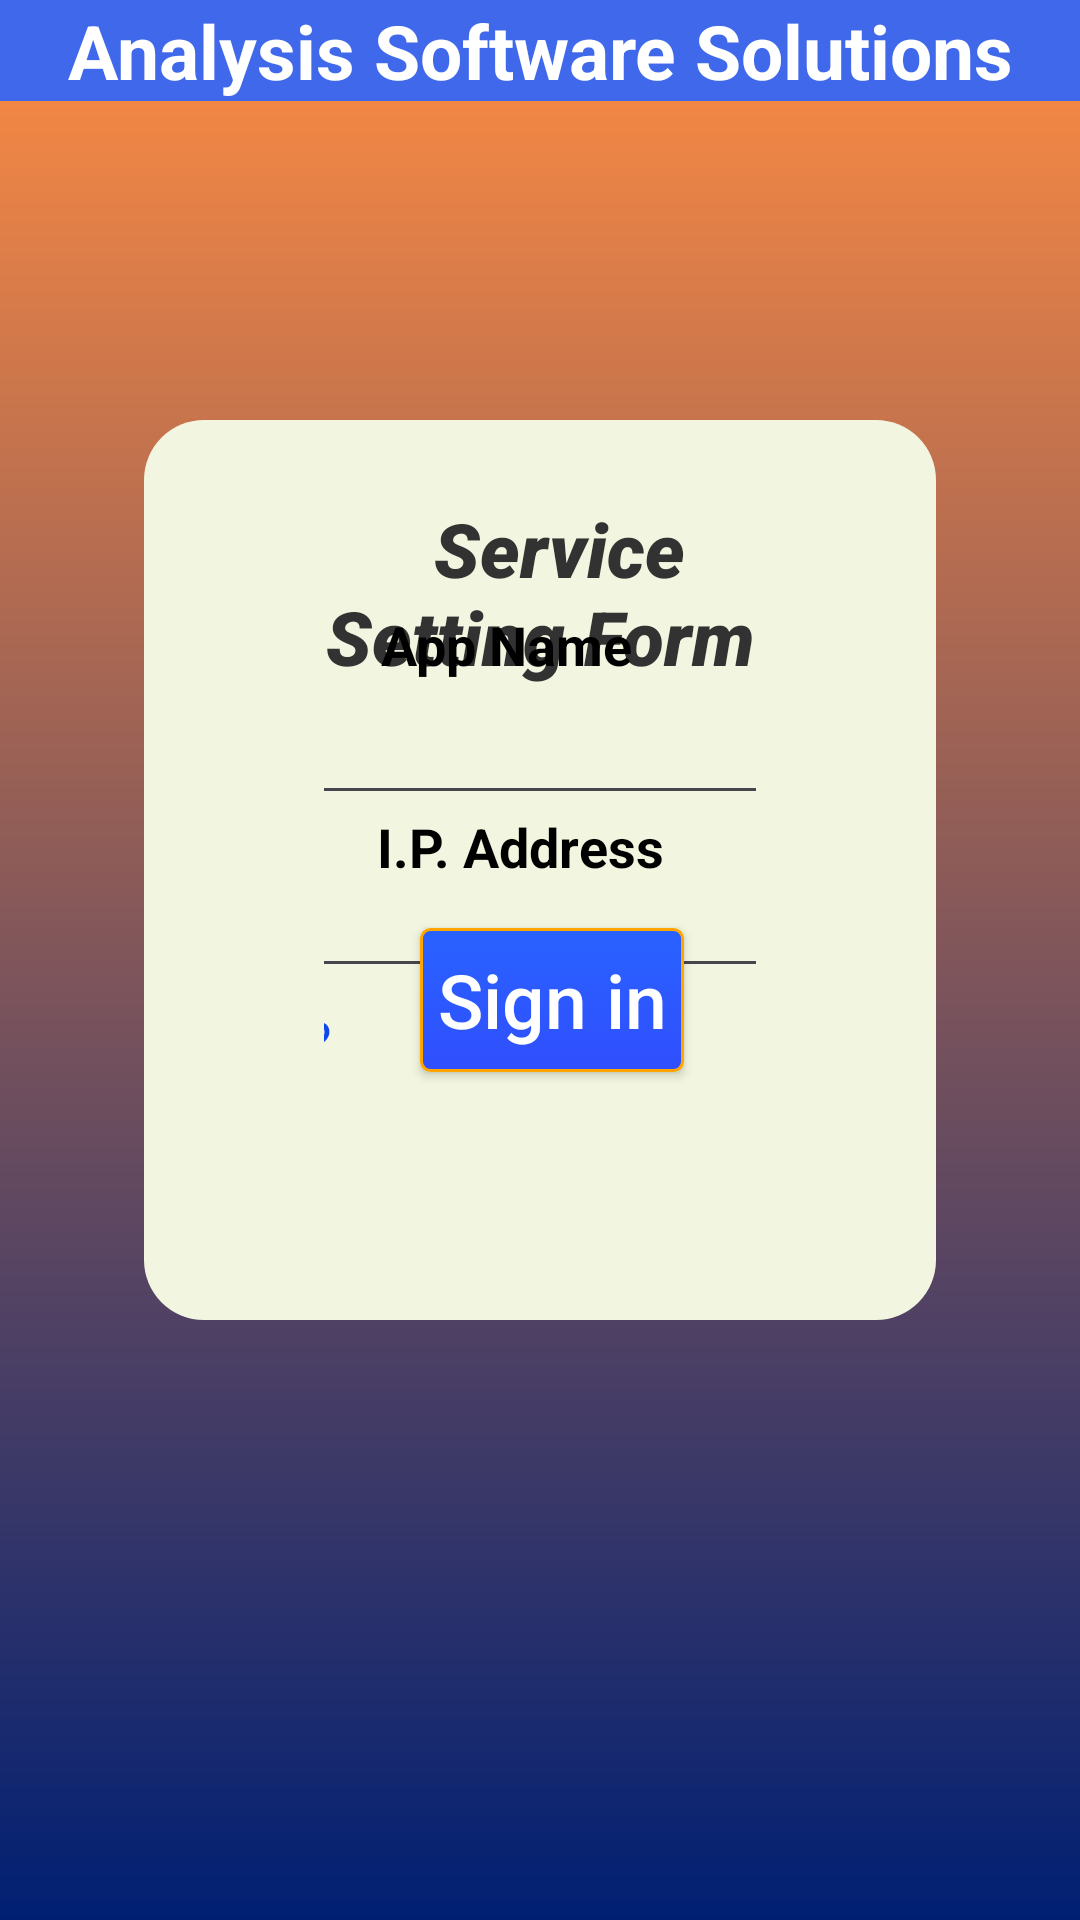

Android layout source for this screen:
<!-- AndroidManifest.xml: application theme Theme.Hotelkotapp -->
<!-- res/layout/service_setting_first.xml -->
<?xml version="1.0" encoding="utf-8"?>
<RelativeLayout xmlns:android="http://schemas.android.com/apk/res/android"
    xmlns:tools="http://schemas.android.com/tools"
    android:layout_width="match_parent"
    android:layout_height="match_parent"
    xmlns:app="http://schemas.android.com/apk/res-auto"
    android:background="@drawable/bg_gradient_orange_blue"
    android:orientation="vertical"
    android:scrollbarAlwaysDrawVerticalTrack="true">

    <TextView
        android:id="@+id/tv_CompanyName"
        android:layout_width="fill_parent"
        android:layout_height="wrap_content"
        android:layout_marginBottom="16dp"
        android:gravity="center_horizontal"
        android:text="@string/header"
        android:background="#4068ea"
        android:textColor="#fff"
        android:textSize="25dp"
        android:textStyle="bold" />

    <androidx.constraintlayout.widget.ConstraintLayout
        android:layout_width="500dp"
        android:layout_height="600dp"
        android:layout_above="@+id/textView"
        android:layout_alignParentStart="true"
        android:layout_alignParentLeft="true"
        android:layout_alignParentEnd="true"
        android:layout_alignParentRight="true"
        android:layout_marginStart="48dp"
        android:layout_marginLeft="53dp"
        android:layout_marginTop="140sp"
        android:layout_marginEnd="48dp"
        android:layout_marginRight="48dp"
        android:layout_marginBottom="200dp"
        android:background="@drawable/user_background">

        <TextView
            android:id="@+id/textView2"
            android:layout_width="match_parent"
            android:layout_height="wrap_content"
            android:layout_below="@+id/tv_companyName"
            android:fontFamily="sans-serif-black"
            android:layout_alignParentTop="true"
            android:layout_marginTop="16dp"
            android:gravity="center"

            android:text="  Service Setting Form"
            android:textColor="@color/background"
            android:textSize="25sp"
            android:textStyle="italic"
            app:layout_constraintEnd_toEndOf="parent"
            app:layout_constraintHorizontal_bias="0.504"
            app:layout_constraintStart_toStartOf="parent"
            app:layout_constraintTop_toTopOf="parent" />

        <EditText
            android:id="@+id/et_password"
            android:layout_width="254dp"
            android:layout_height="49dp"
            android:layout_marginStart="8dp"
            android:layout_marginLeft="8dp"
            android:layout_marginTop="8dp"
            android:layout_marginEnd="8dp"
            android:layout_marginRight="8dp"
            android:layout_marginBottom="8dp"
            android:drawableTint="@color/color_black"
            android:ems="10"
            android:inputType="textPassword"
            app:layout_constraintBottom_toBottomOf="parent"
            app:layout_constraintEnd_toEndOf="parent"
            app:layout_constraintHorizontal_bias="0.473"
            app:layout_constraintStart_toStartOf="parent"
            app:layout_constraintTop_toTopOf="parent"
            app:layout_constraintVertical_bias="0.569" />

        <Button
            android:id="@+id/button"
            android:layout_width="wrap_content"
            android:layout_height="wrap_content"
            android:layout_gravity="left"
            android:layout_margin="22sp"
            android:background="@drawable/mybutton"
            android:onClick="submitit"
            android:text="Sign in"
            android:textAllCaps="false"
            android:textColor="#fff"

            android:textSize="25sp"
            app:layout_constraintBottom_toBottomOf="parent"
            app:layout_constraintEnd_toEndOf="parent"
            app:layout_constraintHorizontal_bias="0.839"
            app:layout_constraintStart_toStartOf="parent"
            app:layout_constraintTop_toTopOf="parent"
            app:layout_constraintVertical_bias="0.73" />

        <TextView
            android:layout_width="wrap_content"
            android:layout_height="wrap_content"
            android:layout_gravity=""
            android:onClick="forgotpassword"
            android:paddingTop="5sp"
            android:text="Forgot Password?"
            android:textColor="#0f47ed"
            android:textSize="18sp"
            app:layout_constraintBottom_toBottomOf="@+id/button"
            app:layout_constraintEnd_toStartOf="@+id/button"
            app:layout_constraintHorizontal_bias="0.766"
            app:layout_constraintStart_toStartOf="parent"
            app:layout_constraintTop_toTopOf="@+id/button" />

        <TextView
            android:layout_width="wrap_content"
            android:layout_height="wrap_content"
            android:layout_marginStart="8dp"
            android:layout_marginLeft="8dp"
            android:layout_marginTop="8dp"
            android:layout_marginEnd="8dp"
            android:layout_marginRight="8dp"
            android:layout_marginBottom="8dp"
            android:textColor="@color/color_black"
            android:text=" App Name"

            android:textSize="18sp"
            android:textStyle="bold"
            app:layout_constraintBottom_toBottomOf="parent"
            app:layout_constraintEnd_toEndOf="parent"
            app:layout_constraintHorizontal_bias="0.168"
            app:layout_constraintStart_toStartOf="parent"
            app:layout_constraintTop_toTopOf="parent"
            app:layout_constraintVertical_bias="0.187" />

        <TextView
            android:layout_width="wrap_content"
            android:layout_height="wrap_content"
            android:layout_marginStart="8dp"
            android:layout_marginLeft="8dp"
            android:layout_marginTop="8dp"
            android:layout_marginEnd="8dp"
            android:layout_marginRight="8dp"
            android:textColor="@color/color_black"
            android:layout_marginBottom="8dp"
            android:text=" I.P. Address"
            android:textAppearance="@style/TextAppearance.AppCompat.Medium"
            android:textStyle="bold"
            app:layout_constraintBottom_toBottomOf="parent"
            app:layout_constraintEnd_toEndOf="parent"
            app:layout_constraintHorizontal_bias="0.187"
            app:layout_constraintStart_toStartOf="parent"
            app:layout_constraintTop_toTopOf="parent"
            app:layout_constraintVertical_bias="0.468" />

        <EditText
            android:id="@+id/et_userid"
            android:layout_width="250dp"
            android:layout_height="48dp"
            android:layout_marginStart="8dp"
            android:layout_marginLeft="8dp"
            android:layout_marginTop="8dp"
            android:layout_marginEnd="8dp"
            android:layout_marginRight="8dp"
            android:layout_marginBottom="8dp"

            android:drawableTint="@color/color_black"
            android:ems="10"
            android:inputType="textEmailAddress"
            app:layout_constraintBottom_toBottomOf="parent"
            app:layout_constraintEnd_toEndOf="parent"
            app:layout_constraintHorizontal_bias="0.491"
            app:layout_constraintStart_toStartOf="parent"
            app:layout_constraintTop_toTopOf="parent"
            app:layout_constraintVertical_bias="0.304" />
    </androidx.constraintlayout.widget.ConstraintLayout>
</RelativeLayout>
<!-- resources referenced by this layout -->
<resources>
  <color name="background">#323232</color>
  <color name="color_black">#000000</color>
  <!-- drawable bg_gradient_orange_blue (drawable) -->
  <shape xmlns:android="http://schemas.android.com/apk/res/android"
      android:shape="rectangle">
      <gradient
          android:type="linear"
          android:angle="270"
          android:startColor="#FF8C42"
          android:endColor="#001F73"/>
  </shape>
  <!-- drawable mybutton (drawable) -->
  <?xml version="1.0" encoding="utf-8"?>
  <selector xmlns:android="http://schemas.android.com/apk/res/android">
      <item android:state_pressed="true">
          <shape android:shape="rectangle">
              <corners android:radius="3dip" />
              <stroke android:width="1dip" android:color="#FFA500" />
              <gradient android:angle="-90" android:startColor="#FFA700" android:endColor="#FFA500" />
          </shape>
      </item>
      <item android:state_focused="true">
          <shape android:shape="rectangle">
              <corners android:radius="3dip" />
              <stroke android:width="1dip" android:color="#FFA500" />
              <solid android:color="#304FFE" />
          </shape>
      </item>
      <item>
          <shape android:shape="rectangle">
              <corners android:radius="3dip" />
              <stroke android:width="1dip" android:color="#FFA500" />
              <gradient android:angle="-90" android:startColor="#2962FF" android:endColor="#304FFE" />
          </shape>
      </item>
  </selector>
  <!-- drawable user_background (drawable) -->
  <?xml version="1.0" encoding="utf-8"?>
  <shape xmlns:android="http://schemas.android.com/apk/res/android"
      android:shape="rectangle">
  
      
      <solid android:color="#f2f5df"></solid>
  
      
      <stroke
          android:width="0dp"
          android:color="@color/white"></stroke>
  
      
      <padding
          android:bottom="10dp"
          android:left="60dp"
          android:right="60dp"
          android:top="10dp"></padding>
  
      
      <corners
          android:bottomLeftRadius="20dp"
          android:bottomRightRadius="20dp"
          android:topLeftRadius="20dp"
          android:topRightRadius="20dp" />
  
  </shape>
  <string name="header">Analysis Software Solutions</string>
  <style name="Theme.Hotelkotapp" parent="Base.Theme.Hotelkotapp" />
  <color name="white">#ffffff</color>
  <style name="Base.Theme.Hotelkotapp" parent="Theme.Material3.DayNight.NoActionBar">
          
          
      </style>
</resources>
